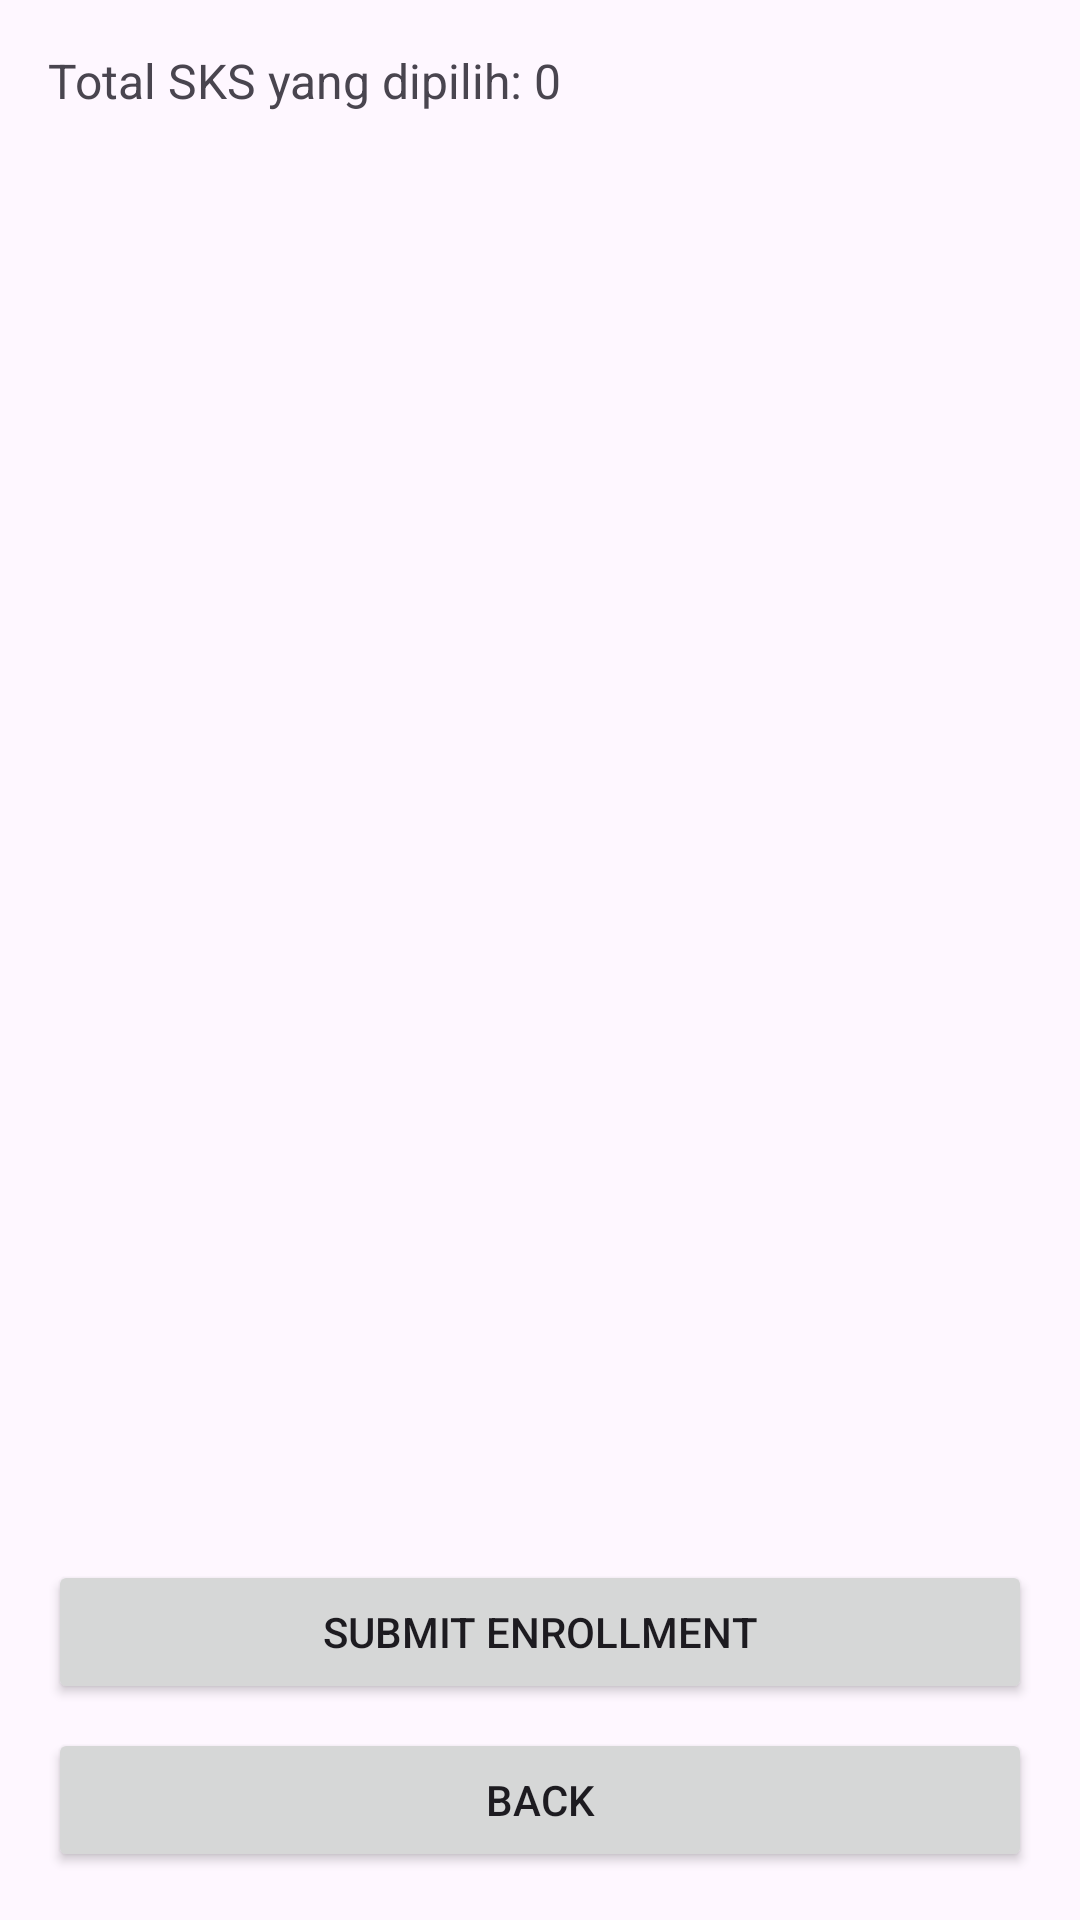

Write the Android layout XML for this screen, with the resource values it uses.
<!-- AndroidManifest.xml: application theme Theme.Wmp_final_exam -->
<!-- res/layout/activity_enrollment.xml -->
<LinearLayout xmlns:android="http://schemas.android.com/apk/res/android"
    android:layout_width="match_parent"
    android:layout_height="match_parent"
    android:orientation="vertical"
    android:padding="16dp">

    <TextView
        android:id="@+id/textViewTotalCredits"
        android:layout_width="wrap_content"
        android:layout_height="wrap_content"
        android:text="Total SKS yang dipilih: 0"
        android:textSize="16sp"
        android:layout_marginBottom="16dp" />

    <androidx.recyclerview.widget.RecyclerView
        android:id="@+id/recyclerViewCourses"
        android:layout_width="match_parent"
        android:layout_height="0dp"
        android:layout_weight="1" />

    <Button
        android:id="@+id/buttonSubmitEnrollment"
        android:layout_width="match_parent"
        android:layout_height="wrap_content"
        android:text="Submit Enrollment" />

    <Button
        android:id="@+id/buttonBack"
        android:layout_width="match_parent"
        android:layout_height="wrap_content"
        android:text="Back"
        android:layout_marginTop="8dp" />
</LinearLayout>
<!-- resources referenced by this layout -->
<resources>
  <style name="Theme.Wmp_final_exam" parent="Base.Theme.Wmp_final_exam" />
  <style name="Base.Theme.Wmp_final_exam" parent="Theme.Material3.DayNight.NoActionBar">
          
          
      </style>
</resources>
